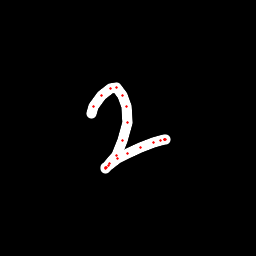

Data behind this chart, as committed beside it:
x, y, hover, eod
91.51, 113.4, 0.0, 0.0
93.55, 106.2, 0.0, 0.0
101.6, 95.59, 0.0, 0.0
110.5, 88.66, 0.0, 0.0
116.2, 87.95, 0.0, 0.0
122.4, 95.25, 0.0, 0.0
126.5, 106.9, 0.0, 0.0
127.4, 122.6, 0.0, 0.0
122.9, 140.6, 0.0, 0.0
116.9, 155.2, 0.0, 0.0
109.6, 164, 0.0, 0.0
106.6, 167, 0.0, 0.0
105.4, 168.6, 0.0, 0.0
105.4, 167.7, 0.0, 0.0
108.5, 165.2, 0.0, 0.0
117.8, 158.6, 0.0, 0.0
127.9, 153.6, 0.0, 0.0
140.8, 147.1, 0.0, 0.0
153.5, 142.3, 0.0, 0.0
160.9, 140.1, 0.0, 0.0
164, 139.8, 0.0, 0.0
165.3, 139.7, 0.0, 0.0
164.8, 140, 0.0, 1.0
